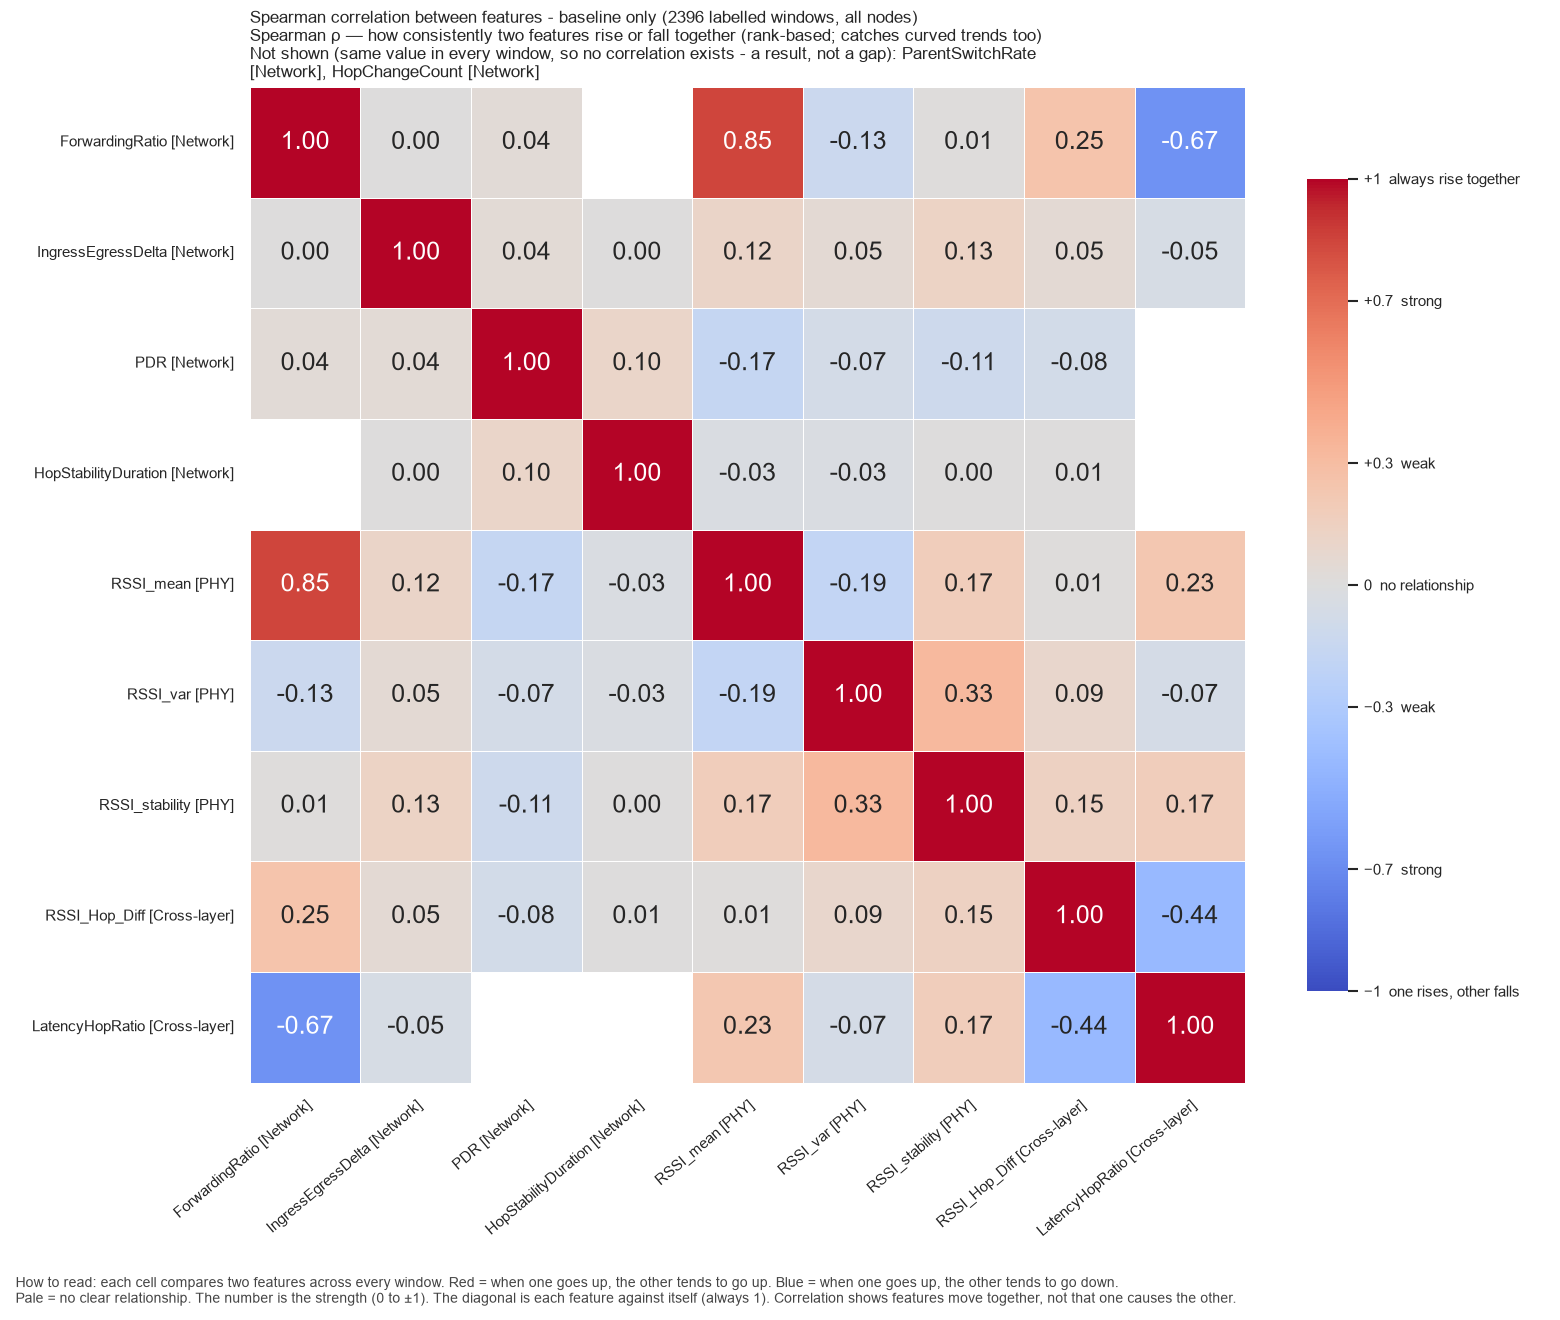

The data file committed next to this chart (first rows):
, ForwardingRatio, IngressEgressDelta, PDR, HopStabilityDuration, RSSI_mean, RSSI_var, RSSI_stability, RSSI_Hop_Diff, LatencyHopRatio
ForwardingRatio, 1.0, 0.0, 0.03856, , 0.8492, -0.1293, 0.01301, 0.2527, -0.6716
IngressEgressDelta, 0.0, 1.0, 0.04282, 0.003255, 0.1164, 0.04946, 0.1282, 0.05361, -0.0508
PDR, 0.03856, 0.04282, 1.0, 0.1016, -0.1679, -0.07374, -0.1097, -0.0815, 
HopStabilityDuration, , 0.003255, 0.1016, 1.0, -0.02674, -0.03086, 0.003683, 0.00583, 
RSSI_mean, 0.8492, 0.1164, -0.1679, -0.02674, 1.0, -0.1862, 0.1748, 0.0119, 0.2322
RSSI_var, -0.1293, 0.04946, -0.07374, -0.03086, -0.1862, 1.0, 0.3257, 0.091, -0.06738
RSSI_stability, 0.01301, 0.1282, -0.1097, 0.003683, 0.1748, 0.3257, 1.0, 0.148, 0.174
RSSI_Hop_Diff, 0.2527, 0.05361, -0.0815, 0.00583, 0.0119, 0.091, 0.148, 1.0, -0.4375
LatencyHopRatio, -0.6716, -0.0508, , , 0.2322, -0.06738, 0.174, -0.4375, 1.0
